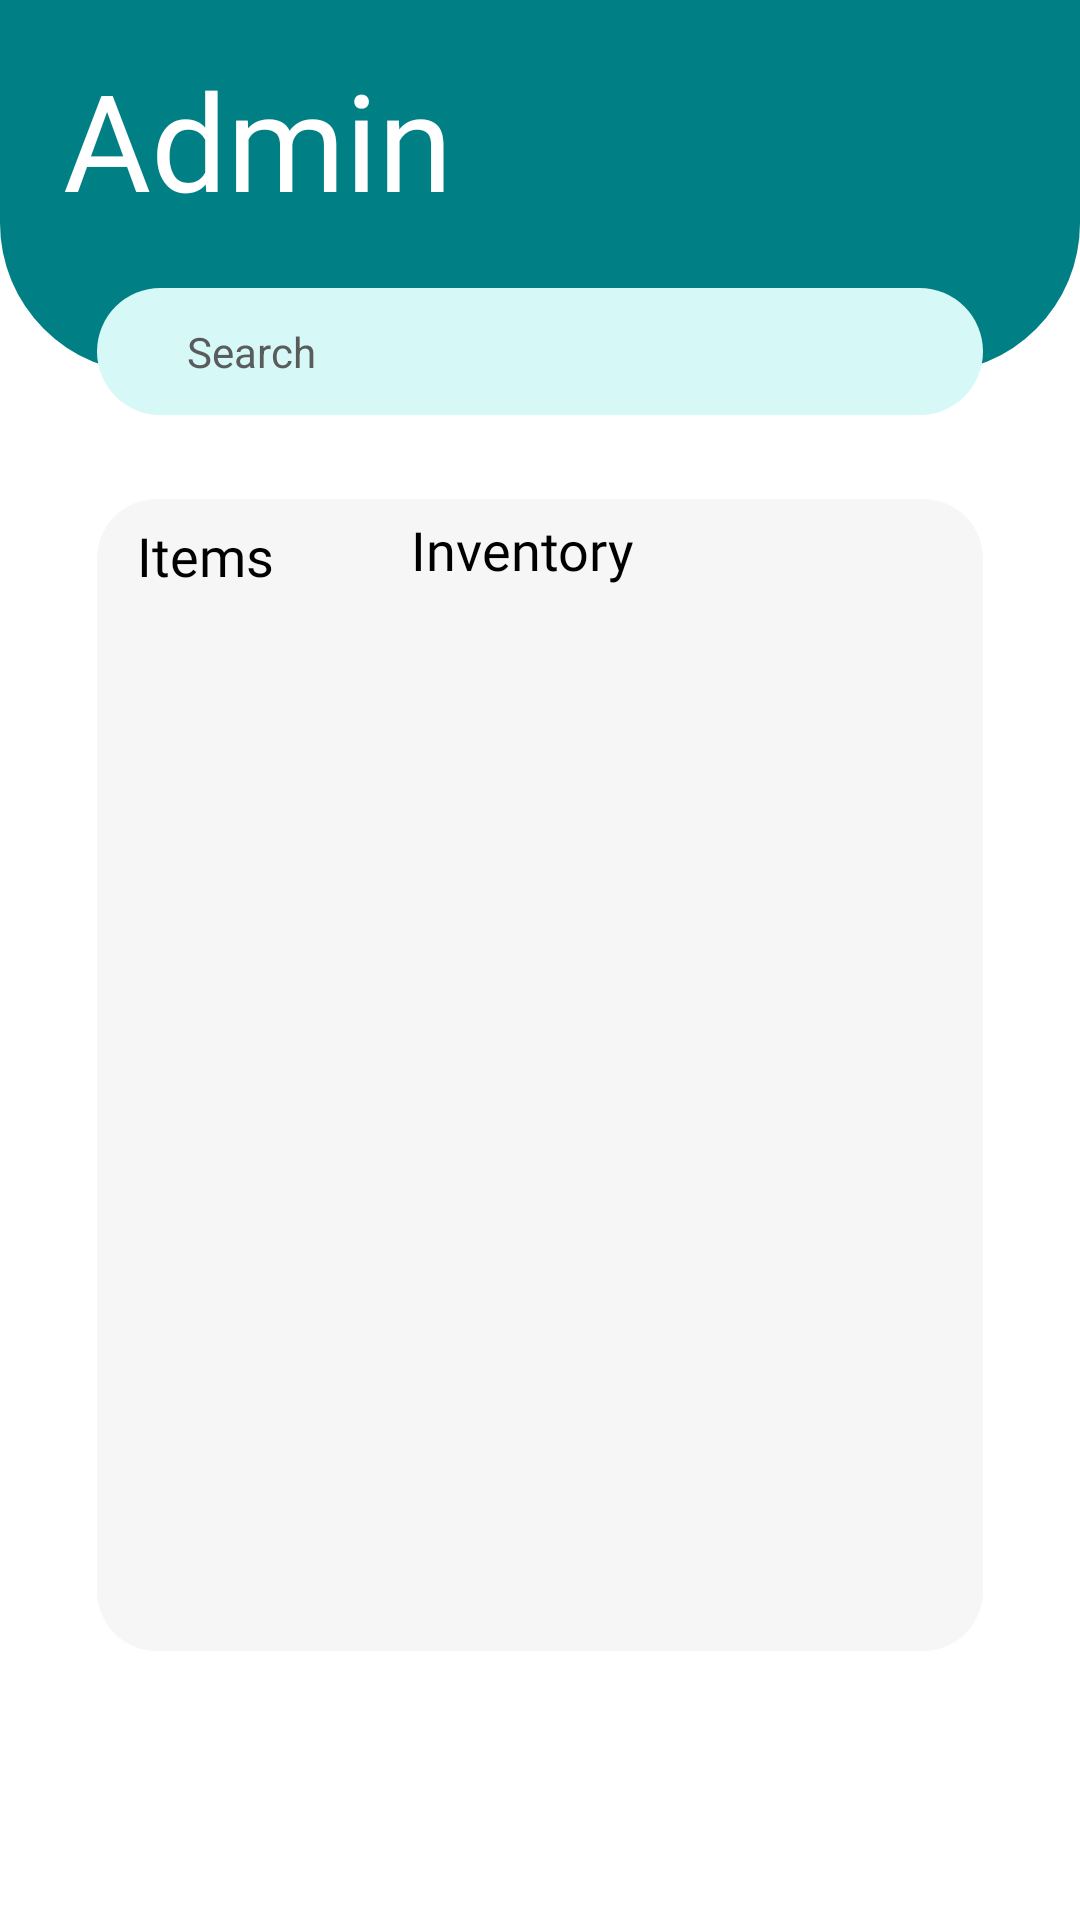

Android layout source for this screen:
<!-- AndroidManifest.xml: application theme Theme.QUEUEEAT -->
<!-- res/layout/fragment_admin_servings.xml -->
<?xml version="1.0" encoding="utf-8"?>
<androidx.constraintlayout.widget.ConstraintLayout xmlns:android="http://schemas.android.com/apk/res/android"
    xmlns:app="http://schemas.android.com/apk/res-auto"
    xmlns:tools="http://schemas.android.com/tools"
    android:layout_width="match_parent"
    android:layout_height="match_parent"
    tools:context=".AdminHomePage">

    


    <ImageView
        android:id="@+id/header_shape"
        android:layout_width="match_parent"
        android:layout_height="0dp"
        android:background="@drawable/roundedrectangle"
        app:layout_constraintBottom_toTopOf="@+id/guideline43"
        app:layout_constraintTop_toTopOf="parent"
        tools:layout_editor_absoluteX="0dp" />

    <TextView
        android:id="@+id/HomeUsername"
        android:layout_width="wrap_content"
        android:layout_height="wrap_content"
        android:layout_marginStart="16dp"
        android:layout_marginTop="16dp"
        android:fontFamily="@font/montserrat"
        android:padding="5dp"
        android:text="Admin"
        android:textColor="@color/white"
        android:textSize="45dp"
        app:layout_constraintBottom_toTopOf="@+id/guideline26"
        app:layout_constraintEnd_toStartOf="@+id/guideline25"
        app:layout_constraintHorizontal_bias="0.0"
        app:layout_constraintStart_toStartOf="@+id/header_shape"
        app:layout_constraintTop_toTopOf="parent" />

    <EditText
        android:id="@+id/searchUserEditText"
        style="@style/CustomEditText"
        android:layout_width="0dp"
        android:layout_height="0dp"
        android:layout_below="@id/header_shape"
        android:layout_centerHorizontal="true"
        android:layout_margin="0dp"
        android:background="@drawable/bgsearch"
        android:drawableLeft="@drawable/ic_searchsvg"
        android:drawablePadding="10dp"
        android:ems="10"
        android:hint="Search"
        android:iconifiedByDefault="false"
        android:nextFocusForward="@id/addImage"
        android:paddingStart="30dp"
        android:paddingTop="10dp"
        android:paddingEnd="10dp"
        android:paddingBottom="10dp"
        android:singleLine="true"
        android:textColor="@color/black"
        android:textColorHint="@color/grey"
        app:layout_constraintBottom_toTopOf="@+id/guideline30"
        app:layout_constraintEnd_toStartOf="@+id/guideline28"
        app:layout_constraintHorizontal_bias="0.764"
        app:layout_constraintStart_toStartOf="@+id/guideline27"
        app:layout_constraintTop_toTopOf="@+id/guideline29" />

    <androidx.constraintlayout.widget.ConstraintLayout
        android:id="@+id/fl_display_stocks"
        android:layout_width="0dp"
        android:layout_height="0dp"
        android:layout_below="@id/searchUserEditText"
        android:background="@drawable/bg_white_card"
        app:layout_constraintBottom_toTopOf="@+id/guideline32"
        app:layout_constraintEnd_toStartOf="@+id/guideline28"
        app:layout_constraintHorizontal_bias="1.0"
        app:layout_constraintStart_toStartOf="@+id/guideline27"
        app:layout_constraintTop_toTopOf="@+id/guideline31"
        app:layout_constraintVertical_bias="0.0">

        <TextView
            android:layout_width="wrap_content"
            android:layout_height="wrap_content"
            android:layout_marginTop="4dp"
            android:fontFamily="@font/montserrat"
            android:text="Items"
            android:textColor="@color/black"
            android:textSize="18dp"
            app:layout_constraintBottom_toTopOf="@+id/guideline45"
            app:layout_constraintEnd_toStartOf="@+id/guideline46"
            app:layout_constraintHorizontal_bias="0.372"
            app:layout_constraintStart_toStartOf="parent"
            app:layout_constraintTop_toTopOf="parent" />

        <TextView
            android:layout_width="wrap_content"
            android:layout_height="wrap_content"
            android:fontFamily="@font/montserrat"
            android:text="Inventory"
            android:textColor="@color/black"
            android:textSize="18dp"
            app:layout_constraintBottom_toTopOf="@+id/rv"
            app:layout_constraintEnd_toStartOf="@+id/guideline48"
            app:layout_constraintStart_toStartOf="@+id/guideline47"
            app:layout_constraintTop_toTopOf="parent" />

        <androidx.recyclerview.widget.RecyclerView
            android:id="@+id/rv"
            android:layout_width="match_parent"
            android:layout_height="0dp"
            app:layout_constraintBottom_toTopOf="@+id/guideline44"
            app:layout_constraintTop_toTopOf="@+id/guideline45"
            app:layout_constraintVertical_bias="0.0"
            tools:layout_editor_absoluteX="0dp" />

        <androidx.constraintlayout.widget.Guideline
            android:id="@+id/guideline44"
            android:layout_width="wrap_content"
            android:layout_height="wrap_content"
            android:orientation="horizontal"
            app:layout_constraintGuide_percent="0.9449339" />

        <androidx.constraintlayout.widget.Guideline
            android:id="@+id/guideline45"
            android:layout_width="wrap_content"
            android:layout_height="wrap_content"
            android:orientation="horizontal"
            app:layout_constraintGuide_percent="0.08810572" />

        <androidx.constraintlayout.widget.Guideline
            android:id="@+id/guideline46"
            android:layout_width="wrap_content"
            android:layout_height="wrap_content"
            android:orientation="vertical"
            app:layout_constraintGuide_percent="0.2751479" />

        <androidx.constraintlayout.widget.Guideline
            android:id="@+id/guideline47"
            android:layout_width="wrap_content"
            android:layout_height="wrap_content"
            android:orientation="vertical"
            app:layout_constraintGuide_percent="0.33" />

        <androidx.constraintlayout.widget.Guideline
            android:id="@+id/guideline48"
            android:layout_width="wrap_content"
            android:layout_height="wrap_content"
            android:orientation="vertical"
            app:layout_constraintGuide_percent="0.6301775" />


    </androidx.constraintlayout.widget.ConstraintLayout>

    <androidx.constraintlayout.widget.Guideline
        android:id="@+id/guideline25"
        android:layout_width="wrap_content"
        android:layout_height="wrap_content"
        android:orientation="vertical"
        app:layout_constraintGuide_percent="0.47" />

    <androidx.constraintlayout.widget.Guideline
        android:id="@+id/guideline26"
        android:layout_width="wrap_content"
        android:layout_height="wrap_content"
        android:orientation="horizontal"
        app:layout_constraintGuide_percent="0.12" />

    <androidx.constraintlayout.widget.Guideline
        android:id="@+id/guideline27"
        android:layout_width="wrap_content"
        android:layout_height="wrap_content"
        android:orientation="vertical"
        app:layout_constraintGuide_percent="0.09002433" />

    <androidx.constraintlayout.widget.Guideline
        android:id="@+id/guideline28"
        android:layout_width="wrap_content"
        android:layout_height="wrap_content"
        android:orientation="vertical"
        app:layout_constraintGuide_percent="0.90997565" />

    <androidx.constraintlayout.widget.Guideline
        android:id="@+id/guideline29"
        android:layout_width="wrap_content"
        android:layout_height="wrap_content"
        android:orientation="horizontal"
        app:layout_constraintGuide_percent="0.15" />

    <androidx.constraintlayout.widget.Guideline
        android:id="@+id/guideline30"
        android:layout_width="wrap_content"
        android:layout_height="wrap_content"
        android:orientation="horizontal"
        app:layout_constraintGuide_percent="0.21614227" />

    <androidx.constraintlayout.widget.Guideline
        android:id="@+id/guideline31"
        android:layout_width="wrap_content"
        android:layout_height="wrap_content"
        android:orientation="horizontal"
        app:layout_constraintGuide_percent="0.2599179" />

    <androidx.constraintlayout.widget.Guideline
        android:id="@+id/guideline32"
        android:layout_width="wrap_content"
        android:layout_height="wrap_content"
        android:orientation="horizontal"
        app:layout_constraintGuide_percent="0.86" />

    <androidx.constraintlayout.widget.Guideline
        android:id="@+id/guideline43"
        android:layout_width="wrap_content"
        android:layout_height="wrap_content"
        android:orientation="horizontal"
        app:layout_constraintGuide_percent="0.19425444" />

</androidx.constraintlayout.widget.ConstraintLayout>
<!-- resources referenced by this layout -->
<resources>
  <color name="black">#FF000000</color>
  <color name="grey">#5A5C5C</color>
  <color name="white">#FFFFFFFF</color>
  <!-- drawable bg_white_card (drawable) -->
  <?xml version="1.0" encoding="utf-8"?>
  <shape xmlns:android="http://schemas.android.com/apk/res/android"
      android:shape="rectangle"
      >
  
      <solid android:color="@color/white_cards_bg"></solid>
      <corners
          android:radius="20dp"
          />
  </shape>
  <!-- drawable bgsearch (drawable) -->
  <?xml version="1.0" encoding="utf-8"?>
  <shape xmlns:android="http://schemas.android.com/apk/res/android"
      android:shape="rectangle">
  
      <solid android:color="@color/searchbar_color"></solid>
      <corners android:radius="40dp"/>
  </shape>
  <!-- drawable roundedrectangle (drawable) -->
  <?xml version="1.0" encoding="utf-8"?>
  <shape xmlns:android="http://schemas.android.com/apk/res/android"
      android:shape="rectangle"
      >
  
      <solid android:color="@color/cyan"></solid>
      <corners android:bottomLeftRadius="50dp"
              android:bottomRightRadius="50dp"/>
  </shape>
  <style name="CustomEditText" parent="Theme.MaterialComponents.Light.NoActionBar">
          <item name="android:textCursorDrawable">@drawable/cursor_color</item>
      </style>
  <style name="Theme.QUEUEEAT" parent="Base.Theme.QUEUEEAT" />
  <color name="white_cards_bg">#F6F6F6</color>
  <color name="searchbar_color">#D6F8F7</color>
  <color name="cyan">#007F85</color>
  <!-- drawable cursor_color (drawable) -->
  <?xml version="1.0" encoding="utf-8"?>
  <shape xmlns:android="http://schemas.android.com/apk/res/android">
      <size android:width="2dp"/>
      <solid android:color="@color/grey"/>
  </shape>
  <style name="Base.Theme.QUEUEEAT" parent="Theme.MaterialComponents.Light.NoActionBar">
          <item name="colorPrimary">@color/cyan</item>
          <item name="colorSecondary">@color/cyan_mint</item>
          <item name="colorOnSecondary">@color/cyan</item>
      </style>
  <color name="cyan_mint">#9FF9F6</color>
</resources>
